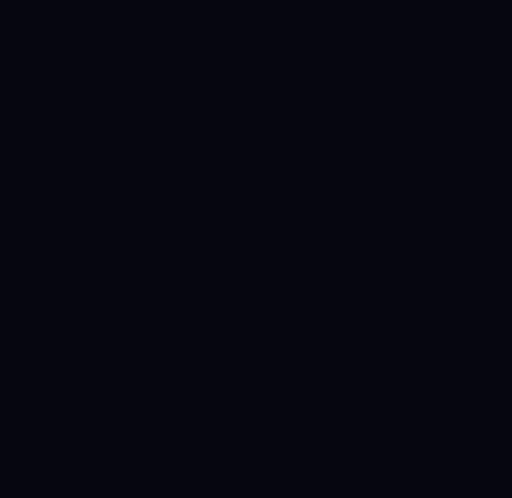
t = 0.00 s
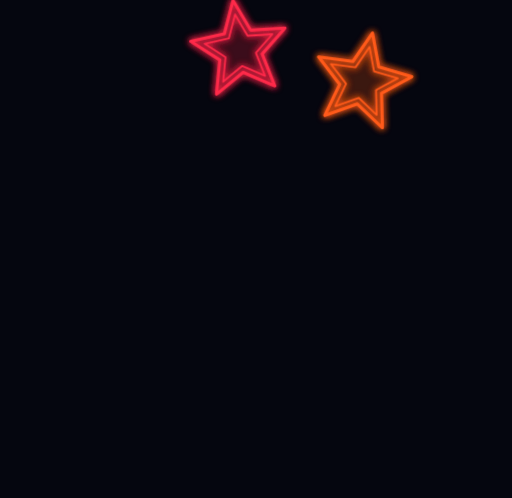
t = 1.67 s
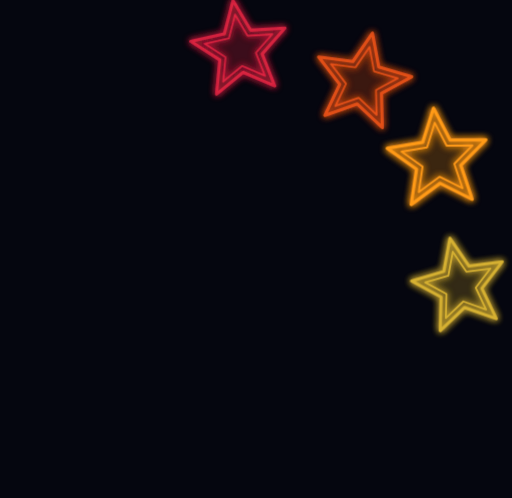
t = 3.33 s
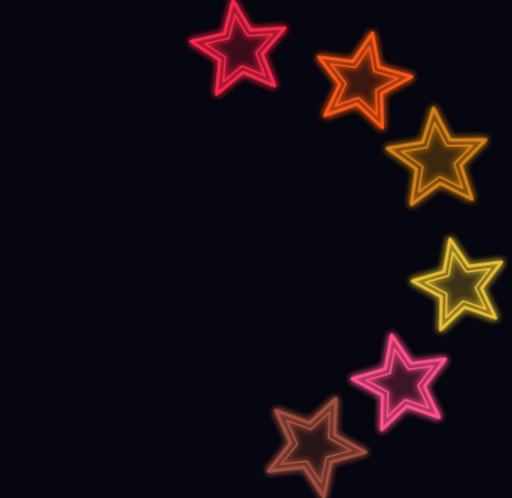
t = 5.00 s
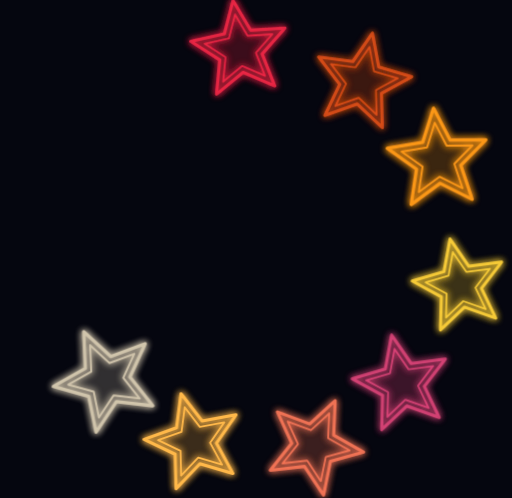
t = 6.67 s
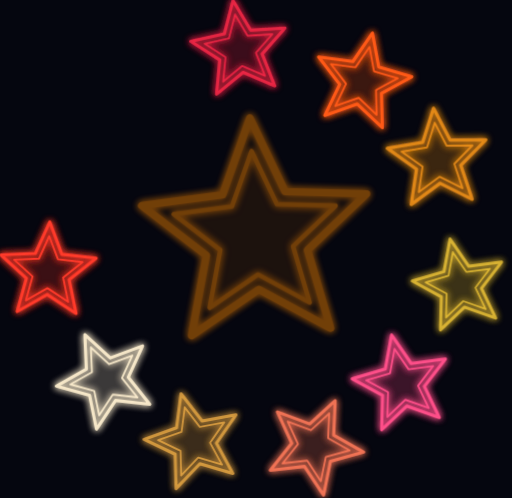
t = 8.33 s

The animated SVG that drew these frames (rendered in a browser with its animation timeline set to each time). Animation: 5 CSS @keyframes rules; frames cover the first 8.33 s, repeats indefinitely.

<svg xmlns="http://www.w3.org/2000/svg" viewBox="0 0 1280 1245">
<style>
.st{opacity:0;transform-box:fill-box;transform-origin:center;animation:on 1.1s ease-out forwards,pop .8s cubic-bezier(.2,1.5,.4,1) backwards;animation-delay:var(--d),var(--d)}
.ln{animation:breathe 3s ease-in-out infinite;animation-delay:calc(var(--d) + 1.5s)}
.fl{opacity:.22}
.orbit{transform-origin:640px 590px;animation:cw 36s linear 9.5s infinite}
.spinl{transform-origin:640px 590px;animation:ccw 14s linear 9.5s infinite}
@keyframes cw{to{transform:rotate(360deg)}}
@keyframes ccw{to{transform:rotate(-360deg)}}
@keyframes on{0%{opacity:0}15%{opacity:1}25%{opacity:.3}40%{opacity:1}50%{opacity:.5}65%,100%{opacity:1}}
@keyframes pop{from{transform:scale(.2)}to{transform:scale(1)}}
@keyframes breathe{50%{opacity:.65}}
</style>
<defs><filter id="g" x="-50%" y="-50%" width="200%" height="200%"><feGaussianBlur stdDeviation="9" result="b"/><feMerge><feMergeNode in="b"/><feMergeNode in="b"/><feMergeNode in="SourceGraphic"/></feMerge></filter></defs>
<rect width="1280" height="1245" fill="#05060f"/>
<g class="orbit"><g transform="translate(600 125)"><g class="st" style="--d:0.0s" fill="none" stroke="#ff2a4a" stroke-linejoin="round" stroke-width="7.8"><polygon class="fl" points="-12.5,-89.1 19.0,-35.8 80.9,-39.5 39.9,7.0 62.5,64.7 5.6,40.1 -42.3,79.5 -36.4,17.8 -88.6,-15.6 -28.1,-29.1" fill="#ff2a4a" stroke="none"/><g filter="url(#g)"><polygon class="ln" points="-17.4,-123.8 26.4,-49.7 112.3,-54.8 55.4,9.8 86.8,89.9 7.8,55.7 -58.7,110.4 -50.6,24.7 -123.1,-21.7 -39.1,-40.5"/><polygon class="ln" points="-12.5,-89.1 19.0,-35.8 80.9,-39.5 39.9,7.0 62.5,64.7 5.6,40.1 -42.3,79.5 -36.4,17.8 -88.6,-15.6 -28.1,-29.1" stroke-width="4.7"/></g></g></g>
<g transform="translate(905 205)"><g class="st" style="--d:0.9s" fill="none" stroke="#ff5a1a" stroke-linejoin="round" stroke-width="7.8"><polygon class="fl" points="18.7,-88.0 30.1,-27.1 89.5,-9.4 35.1,20.2 36.6,82.2 -8.4,39.6 -66.9,60.2 -40.3,4.2 -77.9,-45.0 -16.5,-37.0" fill="#ff5a1a" stroke="none"/><g filter="url(#g)"><polygon class="ln" points="26.0,-122.3 41.8,-37.6 124.3,-13.1 48.7,28.1 50.8,114.2 -11.7,55.0 -92.9,83.6 -55.9,5.9 -108.3,-62.5 -22.9,-51.4"/><polygon class="ln" points="18.7,-88.0 30.1,-27.1 89.5,-9.4 35.1,20.2 36.6,82.2 -8.4,39.6 -66.9,60.2 -40.3,4.2 -77.9,-45.0 -16.5,-37.0" stroke-width="4.7"/></g></g></g>
<g transform="translate(1095 400)"><g class="st" style="--d:1.8s" fill="none" stroke="#ff9a1a" stroke-linejoin="round" stroke-width="8.1"><polygon class="fl" points="-8.2,-93.2 21.7,-36.1 86.2,-36.6 41.0,9.5 61.4,70.6 3.7,42.0 -48.2,80.2 -38.8,16.5 -91.2,-21.1 -27.6,-31.8" fill="#ff9a1a" stroke="none"/><g filter="url(#g)"><polygon class="ln" points="-11.3,-129.5 30.1,-50.1 119.7,-50.8 57.0,13.2 85.3,98.1 5.1,58.3 -67.0,111.4 -53.8,22.9 -126.7,-29.2 -38.4,-44.2"/><polygon class="ln" points="-8.2,-93.2 21.7,-36.1 86.2,-36.6 41.0,9.5 61.4,70.6 3.7,42.0 -48.2,80.2 -38.8,16.5 -91.2,-21.1 -27.6,-31.8" stroke-width="4.9"/></g></g></g>
<g transform="translate(1150 715)"><g class="st" style="--d:2.7s" fill="none" stroke="#ffd23a" stroke-linejoin="round" stroke-width="7.5"><polygon class="fl" points="74.8,-43.2 38.7,4.1 64.2,57.8 8.1,38.0 -35.1,78.9 -33.7,19.4 -85.9,-9.0 -28.9,-26.0 -18.0,-84.5 15.8,-35.5" fill="#ffd23a" stroke="none"/><g filter="url(#g)"><polygon class="ln" points="103.9,-60.0 53.7,5.6 89.2,80.3 11.2,52.8 -48.8,109.6 -46.8,27.0 -119.3,-12.5 -40.1,-36.1 -24.9,-117.4 22.0,-49.3"/><polygon class="ln" points="74.8,-43.2 38.7,4.1 64.2,57.8 8.1,38.0 -35.1,78.9 -33.7,19.4 -85.9,-9.0 -28.9,-26.0 -18.0,-84.5 15.8,-35.5" stroke-width="4.5"/></g></g></g>
<g transform="translate(1005 960)"><g class="st" style="--d:3.6s" fill="none" stroke="#ff4f8a" stroke-linejoin="round" stroke-width="7.8"><polygon class="fl" points="-18.7,-88.0 16.5,-37.0 77.9,-45.0 40.3,4.2 66.9,60.2 8.4,39.6 -36.6,82.2 -35.1,20.2 -89.5,-9.4 -30.1,-27.1" fill="#ff4f8a" stroke="none"/><g filter="url(#g)"><polygon class="ln" points="-26.0,-122.3 22.9,-51.4 108.3,-62.5 55.9,5.9 92.9,83.6 11.7,55.0 -50.8,114.2 -48.7,28.1 -124.3,-13.1 -41.8,-37.6"/><polygon class="ln" points="-18.7,-88.0 16.5,-37.0 77.9,-45.0 40.3,4.2 66.9,60.2 8.4,39.6 -36.6,82.2 -35.1,20.2 -89.5,-9.4 -30.1,-27.1" stroke-width="4.7"/></g></g></g>
<g transform="translate(785 1115)"><g class="st" style="--d:4.5s" fill="none" stroke="#ff7a5a" stroke-linejoin="round" stroke-width="7.8"><polygon class="fl" points="38.0,-81.6 35.4,-19.6 89.3,11.0 29.6,27.6 17.2,88.3 -17.1,36.7 -78.7,43.6 -40.2,-4.9 -65.8,-61.4 -7.7,-39.8" fill="#ff7a5a" stroke="none"/><g filter="url(#g)"><polygon class="ln" points="52.8,-113.3 49.2,-27.3 124.1,15.2 41.1,38.4 23.9,122.7 -23.8,51.0 -109.3,60.6 -55.8,-6.9 -91.4,-85.2 -10.7,-55.2"/><polygon class="ln" points="38.0,-81.6 35.4,-19.6 89.3,11.0 29.6,27.6 17.2,88.3 -17.1,36.7 -78.7,43.6 -40.2,-4.9 -65.8,-61.4 -7.7,-39.8" stroke-width="4.7"/></g></g></g>
<g transform="translate(485 1105)"><g class="st" style="--d:5.4s" fill="none" stroke="#ffb84a" stroke-linejoin="round" stroke-width="7.8"><polygon class="fl" points="-23.3,-86.9 14.5,-37.8 75.5,-49.0 40.4,2.1 69.9,56.6 10.5,39.1 -32.3,84.0 -34.0,22.1 -89.9,-4.7 -31.5,-25.5" fill="#ffb84a" stroke="none"/><g filter="url(#g)"><polygon class="ln" points="-32.4,-120.7 20.2,-52.5 104.8,-68.1 56.2,2.9 97.1,78.7 14.6,54.3 -44.8,116.7 -47.2,30.6 -124.8,-6.5 -43.7,-35.4"/><polygon class="ln" points="-23.3,-86.9 14.5,-37.8 75.5,-49.0 40.4,2.1 69.9,56.6 10.5,39.1 -32.3,84.0 -34.0,22.1 -89.9,-4.7 -31.5,-25.5" stroke-width="4.7"/></g></g></g>
<g transform="translate(265 950)"><g class="st" style="--d:6.3s" fill="none" stroke="#fff0d0" stroke-linejoin="round" stroke-width="7.8"><polygon class="fl" points="-38.0,-81.6 7.7,-39.8 65.8,-61.4 40.2,-4.9 78.7,43.6 17.1,36.7 -17.2,88.3 -29.6,27.6 -89.3,11.0 -35.4,-19.6" fill="#fff0d0" stroke="none"/><g filter="url(#g)"><polygon class="ln" points="-52.8,-113.3 10.7,-55.2 91.4,-85.2 55.8,-6.9 109.3,60.6 23.8,51.0 -23.9,122.7 -41.1,38.4 -124.1,15.2 -49.2,-27.3"/><polygon class="ln" points="-38.0,-81.6 7.7,-39.8 65.8,-61.4 40.2,-4.9 78.7,43.6 17.1,36.7 -17.2,88.3 -29.6,27.6 -89.3,11.0 -35.4,-19.6" stroke-width="4.7"/></g></g></g>
<g transform="translate(120 680)"><g class="st" style="--d:7.2s" fill="none" stroke="#ff3a2a" stroke-linejoin="round" stroke-width="7.8"><polygon class="fl" points="-84.6,-30.8 -22.6,-33.6 3.1,-89.9 24.9,-31.9 86.5,-24.8 38.1,13.9 50.3,74.6 -1.4,40.5 -55.4,70.9 -38.9,11.2" fill="#ff3a2a" stroke="none"/><g filter="url(#g)"><polygon class="ln" points="-117.5,-42.8 -31.5,-46.6 4.4,-124.9 34.6,-44.3 120.2,-34.5 52.9,19.2 69.9,103.6 -2.0,56.2 -77.0,98.5 -54.1,15.5"/><polygon class="ln" points="-84.6,-30.8 -22.6,-33.6 3.1,-89.9 24.9,-31.9 86.5,-24.8 38.1,13.9 50.3,74.6 -1.4,40.5 -55.4,70.9 -38.9,11.2" stroke-width="4.7"/></g></g></g>
</g><g class="spinl"><g transform="translate(640 590)"><g class="st" style="--d:8.1s" fill="none" stroke="#ff8a00" stroke-linejoin="round" stroke-width="18.1"><polygon class="fl" points="-10.9,-208.5 51.2,-78.8 194.9,-74.8 90.8,24.3 131.4,162.3 4.9,93.8 -113.7,175.1 -87.7,33.7 -201.7,-54.0 -59.1,-73.0" fill="#ff8a00" stroke="none"/><g filter="url(#g)"><polygon class="ln" points="-15.2,-289.6 71.1,-109.4 270.7,-103.9 126.1,33.8 182.5,225.4 6.8,130.3 -157.9,243.2 -121.8,46.8 -280.1,-75.1 -82.1,-101.4"/><polygon class="ln" points="-10.9,-208.5 51.2,-78.8 194.9,-74.8 90.8,24.3 131.4,162.3 4.9,93.8 -113.7,175.1 -87.7,33.7 -201.7,-54.0 -59.1,-73.0" stroke-width="10.9"/></g></g></g>
</g></svg>
